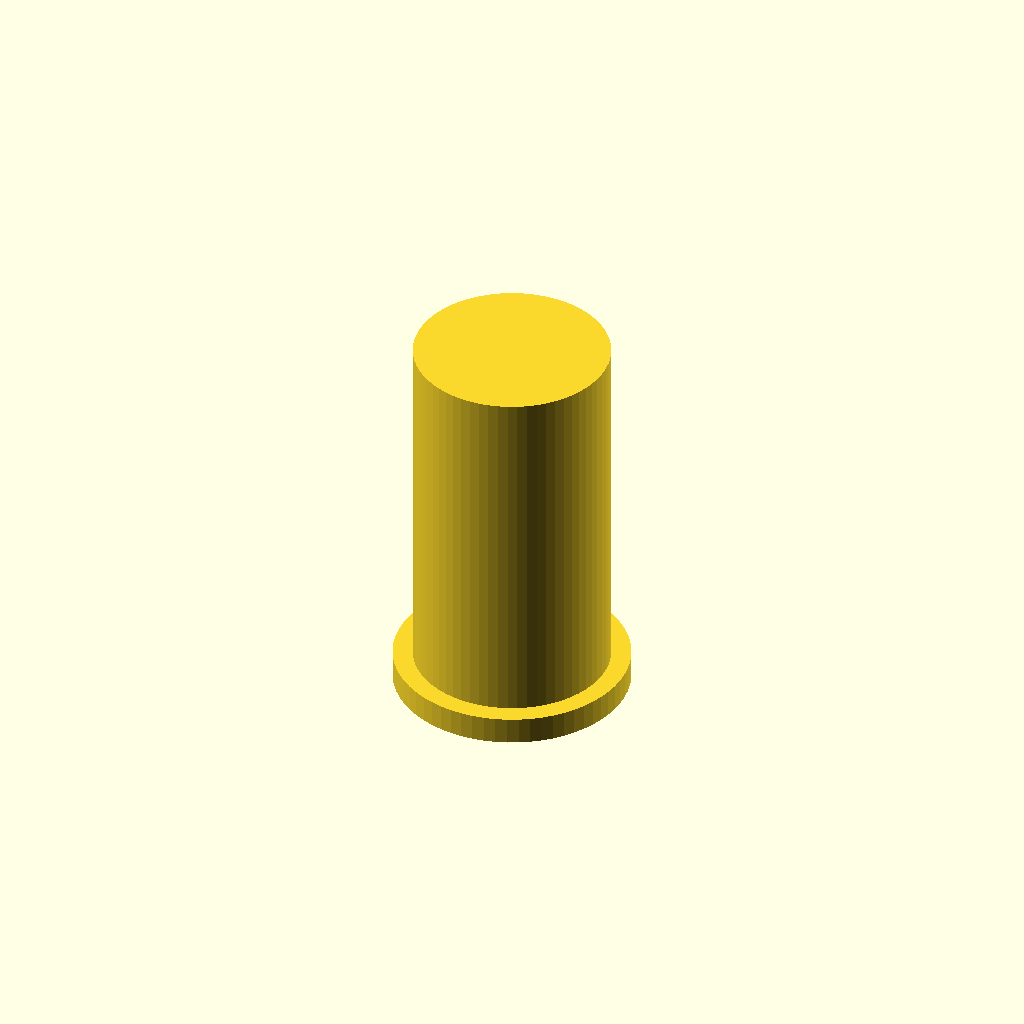
Cell 1 — every parameter at its default value.
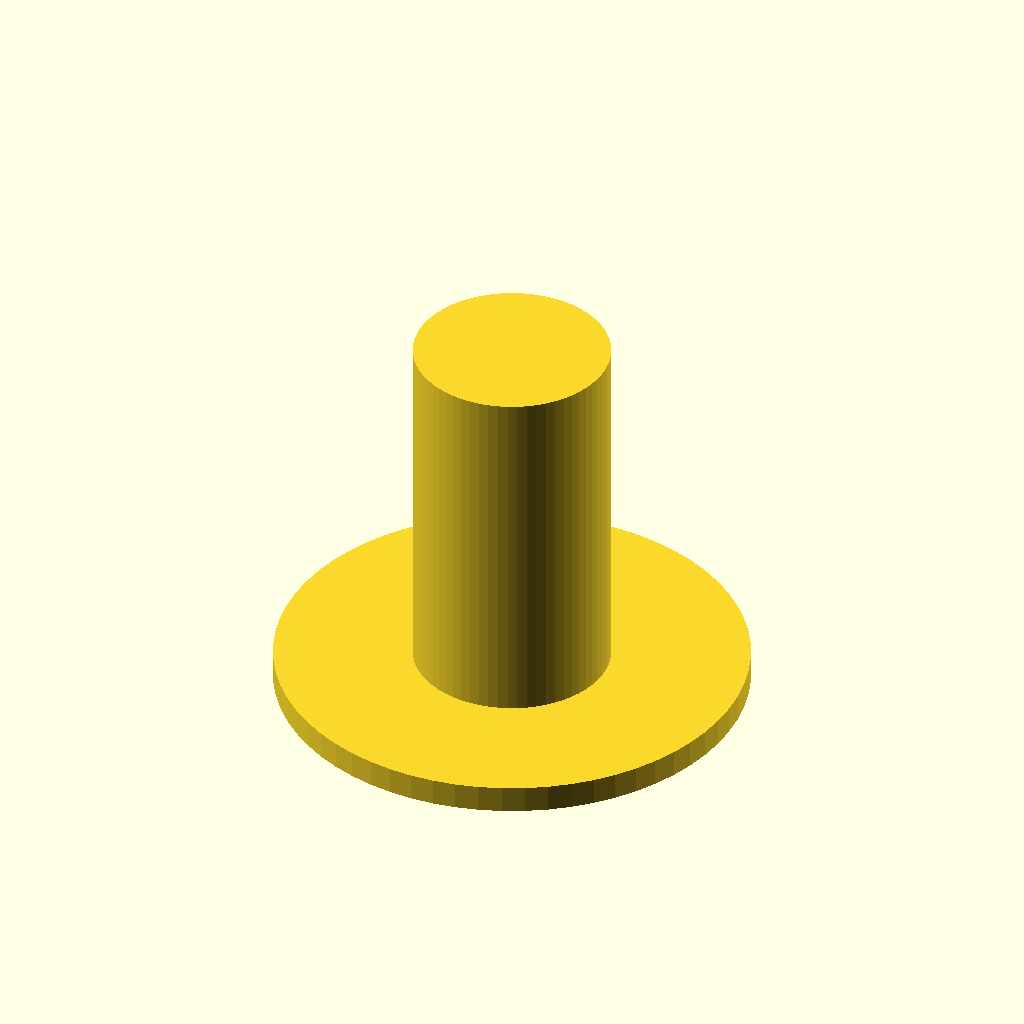
Cell 2: collar_d = 26 (everything else at default).
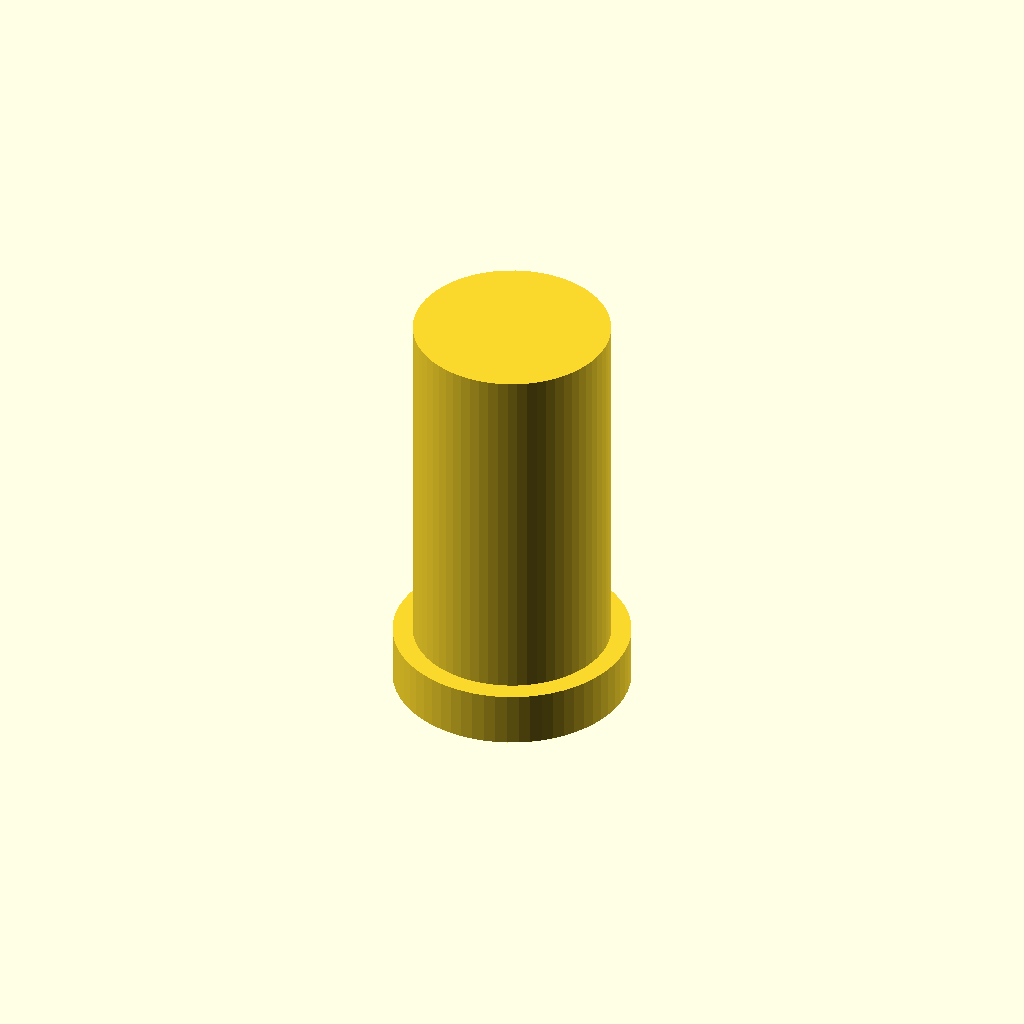
Cell 3: collar_h = 3 (everything else at default).
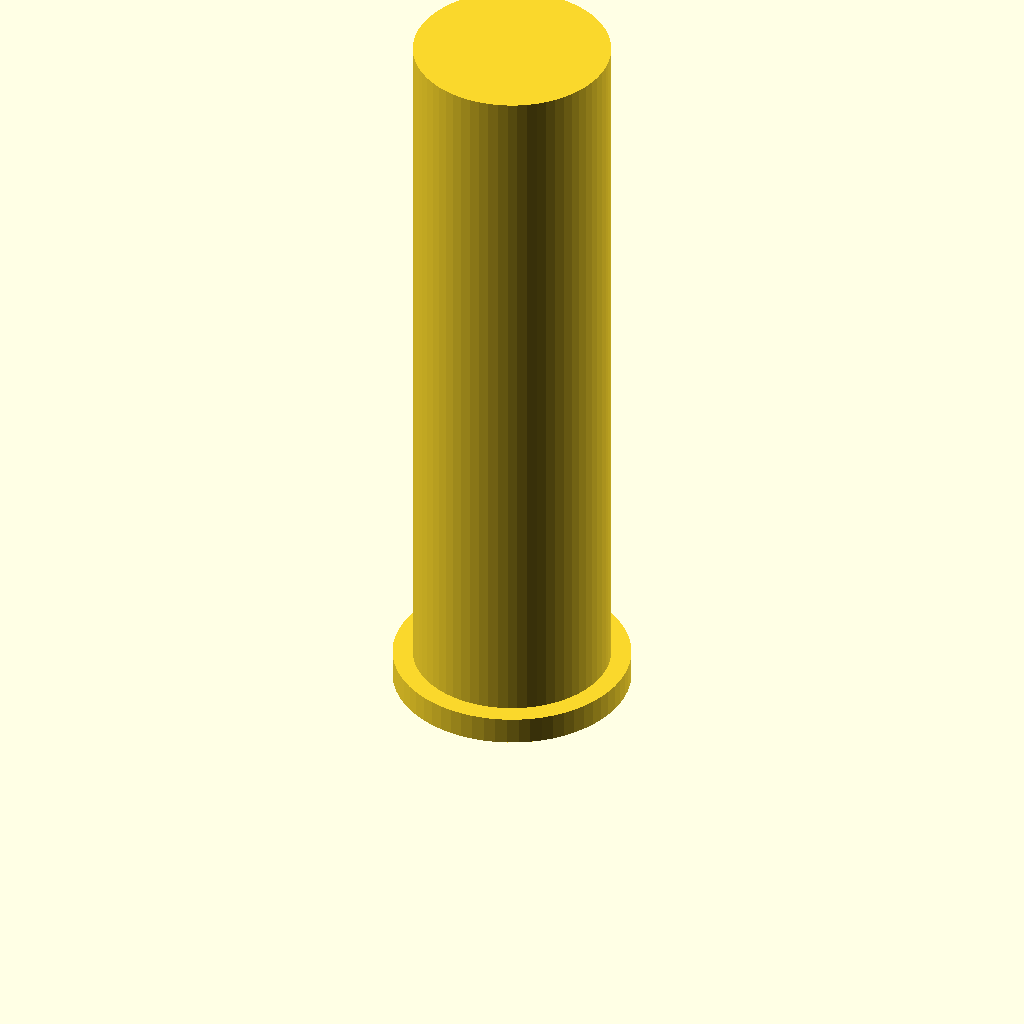
Cell 4 — body_h set to 40, the other parameters unchanged.
One fixed orthographic camera (rotation 55°, 0°, 25°; colour scheme Cornfield) for every cell.
The OpenSCAD source (designs/quick-fixes/pcr_tube_adapter.scad):
// Adapter sleeve: holds a 0.2 mL PCR tube in a 1.5 mL tube RACK hole
// Category: quick fixes. FOR RACKS ONLY - NEVER put it in a centrifuge rotor: printed
// parts are not rated for centrifugal loads and can shatter. Not for heat blocks or
// thermal cyclers in any printed material: plastic softens and insulates the tube.
// Printed upside down (collar on the bed), so the only overhang is the 6.4 mm bore
// ceiling, a short bridge. The blind bore from the top stops the tube from sliding to the bottom of the rack hole.
// Print: PLA or PETG, 0.15 mm layers.
// SPDX-License-Identifier: CERN-OHL-P-2.0

/* [Adapter] */
// rests on the rack surface
collar_d = 13;
collar_h = 1.5; // 0.1
// fits a 1.5 mL rack hole
body_d = 10.8; // 0.1
// from the collar up
body_h = 20;
// 0.2 mL PCR tube OD ~6.0 mm + clearance
bore_d = 6.4; // 0.1
// from the top (the end that faces up in the rack)
bore_depth = 15;

/* [Hidden] */
$fn = 64;
eps = 0.01;
H = collar_h + body_h;

// parameter checks: stop with a message instead of building a broken part
assert(body_d - bore_d >= 2 * 0.8, "the sleeve wall is under 0.8 mm: reduce bore_d");
assert(bore_depth <= H - 0.8, "the bore goes through: the tube would fall into the rack hole");
assert(collar_d > body_d, "the collar must be wider than the body or the adapter falls into the hole");

difference() {
    union() {
        cylinder(d = collar_d, h = collar_h + eps);
        translate([0, 0, collar_h]) cylinder(d = body_d, h = body_h);
    }
    // printed collar-down, so the rack's top face is z = 0: the bore opens there
    translate([0, 0, -eps]) cylinder(d = bore_d, h = bore_depth + eps);
}
Customizer parameters (derived from the source; name, type, default, range or options):
collar_d: number, default 13
collar_h: number, default 1.5
body_d: number, default 10.8
body_h: number, default 20
bore_d: number, default 6.4
bore_depth: number, default 15
